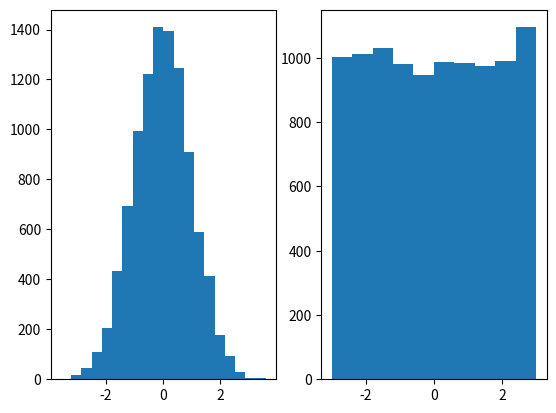

Write the Python code that produced this figure.
#2 plot side by side
import matplotlib.pyplot as plt 
import numpy as np 

plt.subplot(1, 2, 1)
x = np.random.normal(0.0, 1.0, 10000)

#More bins = more granularity
plt.hist(x,bins=20)

plt.subplot(1, 2, 2)
x = np.random.uniform(-3.0, 3.0, 10000)
plt.hist(x)

plt.show()